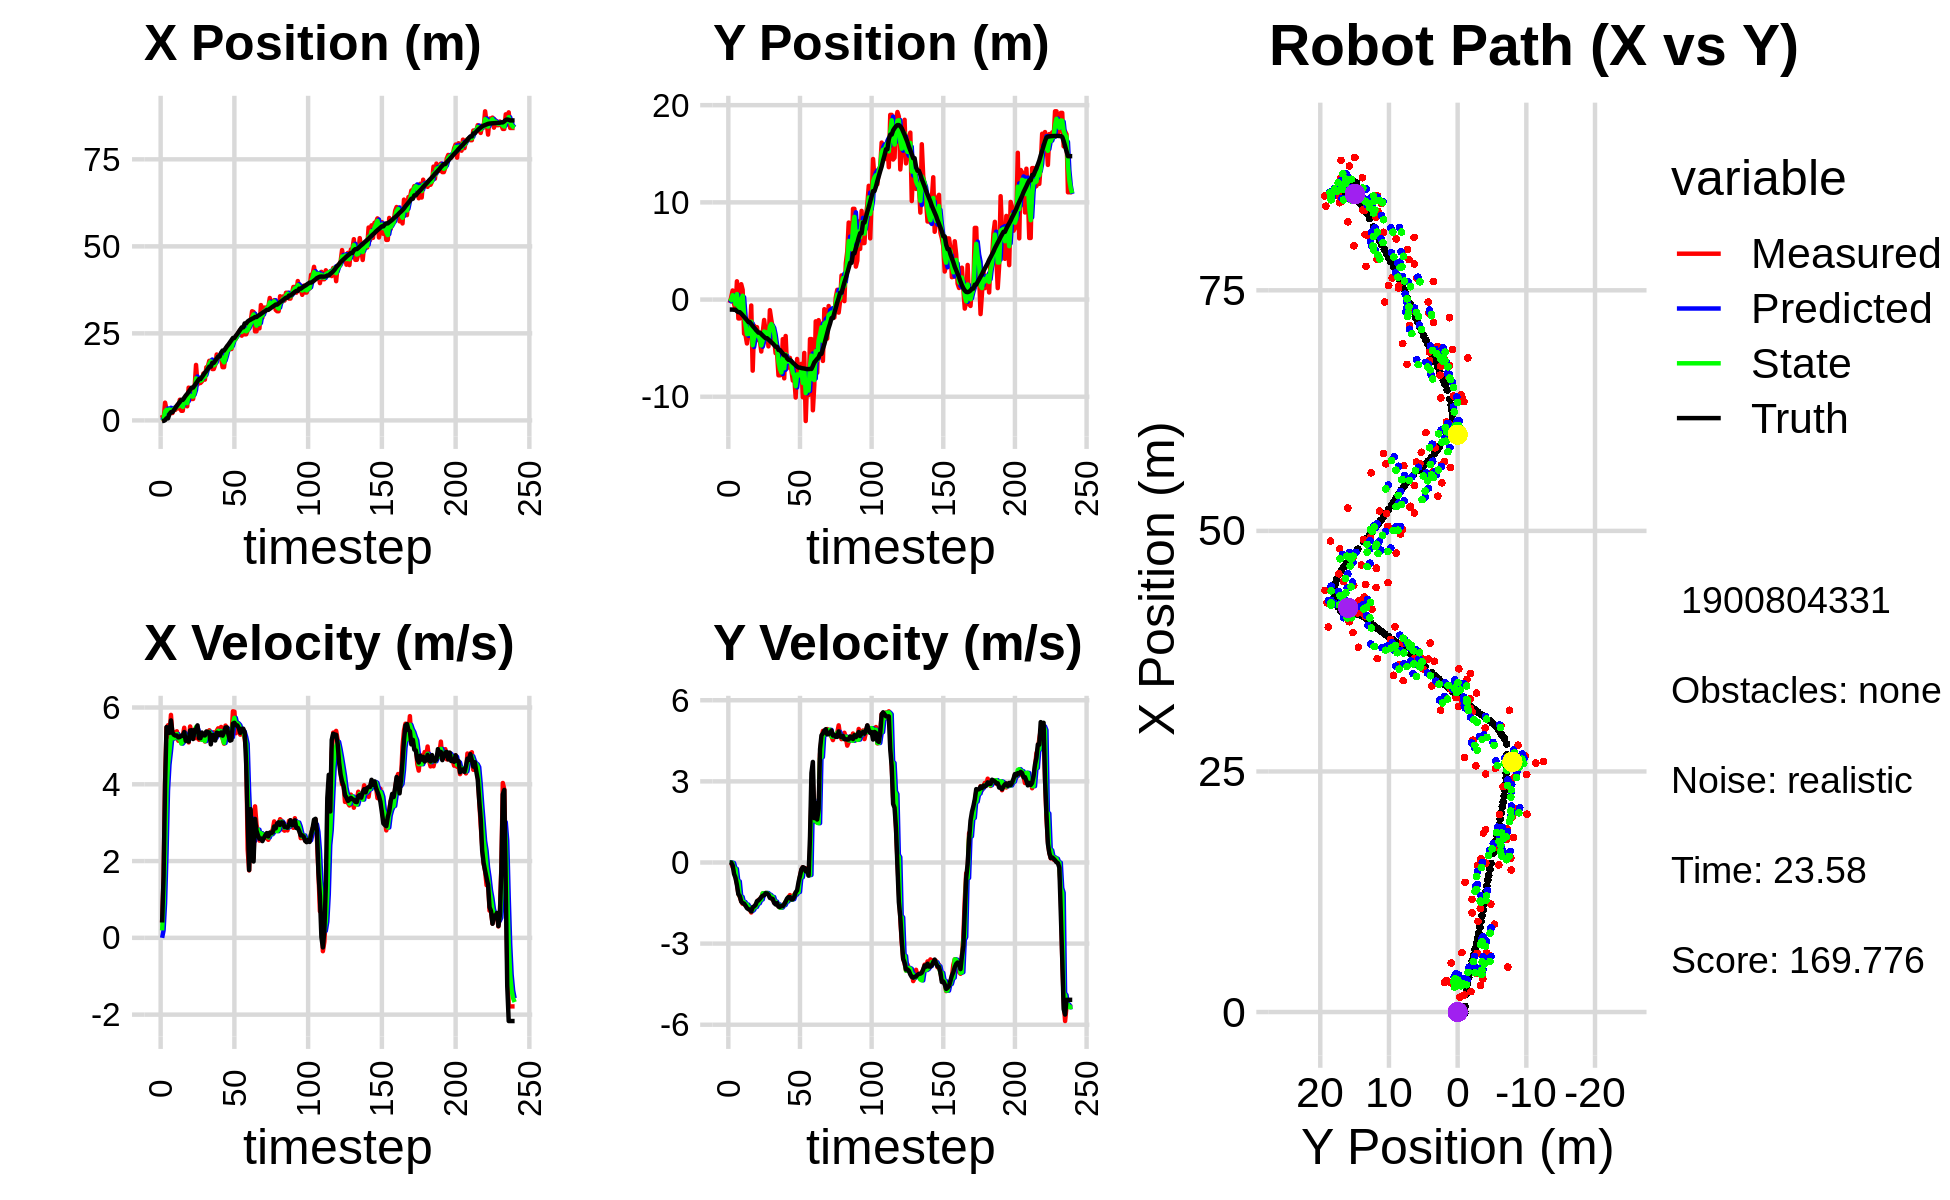

Source data for this figure (header and first rows):
0.000000000000000000e+00, 0.000000000000000000e+00, 0.000000000000000000e+00, 0.000000000000000000e+00, 0.000000000000000000e+00, 0.000000000000000000e+00, 0.000000000000000000e+00, 0.000000000000000000e+00, 0.000000000000000000e+00, 0.000000000000000000e+00, 0.000000000000000000e+00, 0.000000000000000000e+00, -1.781082901068543889e-01, -1.030272602463058185e+00, 0.000000000000000000e+00, 0.000000000000000000e+00, 0.000000000000000000e+00, -3.740291285794228315e-04
1.556839152759477596e+00, -3.415359855249078813e-01, 4.009999686515983153e-01, -1.399867061808440641e-04, 0.000000000000000000e+00, 0.000000000000000000e+00, 0.000000000000000000e+00, 0.000000000000000000e+00, 6.554220119304187131e-01, -1.861587122891331658e-01, 1.933613336494756918e-01, -2.413663756889335849e-03, -1.781082901068543889e-01, -1.030272602463058185e+00, 4.000000000000000222e-01, 0.000000000000000000e+00, 4.000000059604644775e-01, 3.490940434858202934e-04
1.362747100375110432e-01, 2.198905710189451579e-01, 1.574970185570397252e+00, -9.698699297101815234e-03, 6.747581452953662629e-01, -1.864000786648221109e-01, 1.933613336494756918e-01, -2.413663756889335849e-03, 4.291930193084510514e-01, -2.921667647525857947e-02, 8.979043528435008970e-01, -2.824919275038154098e-03, -1.442337779024892852e-01, -1.030283951064279391e+00, 1.600000000000000089e+00, -2.000000000000000042e-03, 1.600000023841857910e+00, 6.157943047583103180e-03
5.103234216786573185e+00, 9.341802561913349345e-01, 4.023763659091956768e+00, -1.614144242763869141e-01, 5.189834545928011522e-01, -2.949916840276239557e-02, 8.979043528435008970e-01, -2.824919275038154098e-03, 2.587763204595705968e+00, 4.458930134100171361e-01, 2.203530591909391045e+00, -2.009669952570738299e-02, 7.220832978996669094e-02, -1.031979921228242558e+00, 3.999000000000000110e+00, -1.010000000000000064e-01, 4.000000000000000000e+00, 4.009378701448440552e-02
3.160067483442934755e+00, -4.489791665052418890e-01, 5.477594274708296851e+00, -2.197352531562954403e-01, 2.808116263786645028e+00, 4.438833434574463999e-01, 2.203530591909391045e+00, -2.009669952570738299e-02, 3.055171553949151075e+00, 8.009618488789538304e-02, 3.830753755995578658e+00, -2.137510016234113741e-01, 5.936316696375286694e-01, -1.052462127752928467e+00, 5.490000000000000213e+00, -4.249999999999999889e-01, 5.506000041961669922e+00, 4.009378701448440552e-02
1.765614733269215142e+00, -9.884831849256712211e-01, 5.537505200069837485e+00, -5.319844063904576315e-01, 3.438246929548709030e+00, 5.872108472555424841e-02, 3.830753755995578658e+00, -2.137510016234113741e-01, 2.718866996338145547e+00, -4.927065193907388396e-01, 4.512485751752407737e+00, -2.351748070437374716e-01, 5.936316696375286694e-01, -1.052462127752928467e+00, 5.379999999999999893e+00, -5.659999999999999476e-01, 5.409999847412109375e+00, 9.577540308237075806e-02
3.079444691152817271e+00, 1.877748101193245756e+00, 5.240594183268109774e+00, -7.709610099507044900e-01, 3.170115571513386410e+00, -5.162240000951126007e-01, 4.512485751752407737e+00, -2.351748070437374716e-01, 3.144907390892381915e+00, 5.622870257566638941e-01, 4.858029573621164054e+00, -7.009040603030793903e-01, 1.829788133270149109e+00, -1.197006375829481994e+00, 5.339999999999999858e+00, -8.309999999999999609e-01, 5.403999805450439453e+00, 1.460655629634857178e-01
2.118571221515778369e+00, -1.943830685185297336e+00, 5.807699722133778941e+00, -1.147617027081571095e+00, 3.630710348254498232e+00, 4.921966197263559772e-01, 4.858029573621164054e+00, -7.009040603030793903e-01, 2.958678614923933470e+00, -7.387093173935171952e-01, 5.241392033293895025e+00, -7.006054719054537472e-01, 2.367458268962749912e+00, -1.298953906733758323e+00, 5.665000000000000036e+00, -1.171000000000000041e+00, 5.783999919891357422e+00, 1.950893849134445190e-01
2.118571221515778369e+00, -1.943830685185297336e+00, 5.270903639792164697e+00, -1.271085392657520519e+00, 3.482817818253323150e+00, -8.087698645840625256e-01, 5.241392033293895025e+00, -7.006054719054537472e-01, 2.840548685678676577e+00, -1.275732211969859975e+00, 5.207049395967056071e+00, -1.242757172323273540e+00, 2.367458268962749912e+00, -1.298953906733758323e+00, 5.344999999999999751e+00, -1.239999999999999991e+00, 5.486999988555908203e+00, 2.366333156824111938e-01
3.279258087237424846e+00, 1.580453320211011592e+00, 5.191915619075196275e+00, -1.432832819686832515e+00, 3.361253625275382184e+00, -1.400007929202187418e+00, 5.207049395967056071e+00, -1.242757172323273540e+00, 3.323269823390721633e+00, -1.563678103073007364e-02, 5.199335064068169920e+00, -1.272295958967220475e+00, 2.980678483968681292e+00, -1.443783121163231042e+00, 5.288999999999999702e+00, -1.445000000000000062e+00, 5.482999801635742188e+00, 2.692713439464569092e-01
3.034385963971903077e+00, 1.006096197198448339e+00, 5.357458863366353796e+00, -1.527637598524136830e+00, 3.843203329797538537e+00, -1.428663769274521322e-01, 5.199335064068169920e+00, -1.272295958967220475e+00, 3.468068673143971825e+00, 3.928303909268498484e-01, 5.245373508794506812e+00, -1.494465540001653103e+00, 3.587825700247671445e+00, -1.610039399221721457e+00, 5.267999999999999794e+00, -1.500000000000000000e+00, 5.477000236511230469e+00, 2.777706682682037354e-01
4.266074411432290603e+00, -3.512952433547193554e+00, 5.380538625532556019e+00, -1.534218612648421187e+00, 3.992606024023422684e+00, 2.433838369266845270e-01, 5.245373508794506812e+00, -1.494465540001653103e+00, 4.121606946548025618e+00, -1.528302601369817326e+00, 5.308773467719419159e+00, -1.463068101714249503e+00, 4.193183824112394653e+00, -1.782820569139532463e+00, 5.270999999999999908e+00, -1.522000000000000020e+00, 5.486000061035156250e+00, 2.777706682682037354e-01
3.434861347210518723e+00, -3.652022586125858172e+00, 5.133840359262968889e+00, -1.544022286115592335e+00, 4.652484293319967712e+00, -1.674609411541242210e+00, 5.308773467719419159e+00, -1.463068101714249503e+00, 4.080105989278740353e+00, -2.566421386122338166e+00, 5.188691518112082512e+00, -1.563516652780529315e+00, 4.795371934260255209e+00, -1.962843523479226970e+00, 5.221000000000000085e+00, -1.600999999999999979e+00, 5.460000038146972656e+00, 2.921482622623443604e-01
5.933301016590605492e+00, -4.520109938473974687e+00, 5.135368109454055308e+00, -1.617234828612079678e+00, 4.598975141089948870e+00, -2.722773051400391164e+00, 5.188691518112082512e+00, -1.563516652780529315e+00, 5.216066546981244834e+00, -3.570021810975021914e+00, 5.188878970266249446e+00, -1.556048351492294257e+00, 5.296401902891243019e+00, -2.120525644747571548e+00, 5.230000000000000426e+00, -1.687000000000000055e+00, 5.494999885559082031e+00, 3.050888776779174805e-01
2.768910094821701140e+00, -3.312635944148632383e+00, 5.105685555915687956e+00, -1.673650370249991859e+00, 5.734954444007869689e+00, -3.725626646124251540e+00, 5.188878970266249446e+00, -1.556048351492294257e+00, 4.351491367318462977e+00, -3.529454001989260181e+00, 5.059199795138760614e+00, -1.660158663659037304e+00, 5.904682084850947810e+00, -2.319198892922027966e+00, 5.267999999999999794e+00, -1.727999999999999980e+00, 5.544000148773193359e+00, 3.167634904384613037e-01
2.768910094821701140e+00, -3.312635944148632383e+00, 5.259033195786487092e+00, -1.745064359746081317e+00, 4.857411346832338772e+00, -3.695469868355163889e+00, 5.059199795138760614e+00, -1.660158663659037304e+00, 3.892437860967658647e+00, -3.528497858212937821e+00, 5.107531338314350577e+00, -1.668565156719717502e+00, 5.904682084850947810e+00, -2.319198892922027966e+00, 5.261999999999999567e+00, -1.745000000000000107e+00, 5.544000148773193359e+00, 3.203899860382080078e-01
6.175185098898880121e+00, -6.116292938881507935e-01, 5.473101829430445875e+00, -1.849022658517182505e+00, 4.403190994799093261e+00, -3.695354373884909727e+00, 5.107531338314350577e+00, -1.668565156719717502e+00, 5.235632994771109772e+00, -2.275881256272597408e+00, 5.326750681659525810e+00, -1.796045493950200633e+00, 6.511543199338253984e+00, -2.520369695185920023e+00, 5.360999999999999766e+00, -1.808999999999999941e+00, 5.657999992370605469e+00, 3.257994055747985840e-01
4.675544902732776009e+00, -7.318420455770651145e+00, 5.134498322670633996e+00, -1.659440262996939142e+00, 5.768308062937061997e+00, -2.455485805667617427e+00, 5.326750681659525810e+00, -1.796045493950200633e+00, 5.256668075440272148e+00, -4.700128045257282672e+00, 5.219099181956128319e+00, -1.754030926901790854e+00, 7.121917650165426217e+00, -2.726162002429944220e+00, 5.131000000000000227e+00, -1.659000000000000030e+00, 5.392000198364257812e+00, 3.125977814197540283e-01
4.055410072081449435e+00, -2.680607513685098642e+00, 5.153529062155983276e+00, -1.665590888306748951e+00, 5.778577993635884980e+00, -4.875531137947461957e+00, 5.219099181956128319e+00, -1.754030926901790854e+00, 4.976013500235431763e+00, -3.879167218398452022e+00, 5.140178795208980134e+00, -1.640320681149255888e+00, 7.617917939492072854e+00, -2.888018773299759534e+00, 5.142999999999999794e+00, -1.620999999999999996e+00, 5.392000198364257812e+00, 3.125977814197540283e-01
9.415057703323190808e+00, -2.945132003904000761e+00, 5.090516708667133017e+00, -1.562774010359297971e+00, 5.490031379756329599e+00, -4.043199286513377899e+00, 5.140178795208980134e+00, -1.640320681149255888e+00, 7.312967227074251397e+00, -3.522140351362915922e+00, 5.201921145153895587e+00, -1.644010515218212731e+00, 8.206333086117448161e+00, -3.071049616808977145e+00, 5.113000000000000433e+00, -1.570000000000000062e+00, 5.348999977111816406e+00, 2.978637516498565674e-01
6.104756280441391070e+00, -2.841900127083654137e+00, 5.505752780590265516e+00, -1.528556472980265202e+00, 7.833159341589641222e+00, -3.686541402884737195e+00, 5.201921145153895587e+00, -1.644010515218212731e+00, 7.036426341719919542e+00, -3.308074766531554634e+00, 5.291990460847386224e+00, -1.524999782732616493e+00, 8.798763200281154440e+00, -3.240275786280290671e+00, 5.402999999999999581e+00, -1.429000000000000048e+00, 5.589000225067138672e+00, 2.708086967468261719e-01
6.153193637294628537e+00, -4.185147629559360816e+00, 5.340309209512835054e+00, -1.385059109043242032e+00, 7.565625387804658430e+00, -3.460574744804816305e+00, 5.291990460847386224e+00, -1.524999782732616493e+00, 6.910117976581212851e+00, -3.778942330718130016e+00, 5.282290659837260094e+00, -1.510655451124732762e+00, 9.416278764662393996e+00, -3.402328894421356775e+00, 5.408999999999999808e+00, -1.405000000000000027e+00, 5.589000225067138672e+00, 2.537678778171539307e-01
6.153193637294628537e+00, -4.185147629559360816e+00, 5.369687659386644718e+00, -1.371209834813692963e+00, 7.438347042564938505e+00, -3.930007875830603403e+00, 5.282290659837260094e+00, -1.510655451124732762e+00, 6.843058822564977106e+00, -4.055708397957829447e+00, 5.287218739063373363e+00, -1.383929421376717261e+00, 9.416278764662393996e+00, -3.402328894421356775e+00, 5.179000000000000270e+00, -1.348000000000000087e+00, 5.350999832153320312e+00, 2.500180900096893311e-01
9.130071446278268610e+00, -5.347220347726467260e+00, 5.413504611174126069e+00, -1.298251072759492697e+00, 7.371780696471314620e+00, -4.194101340095500952e+00, 5.287218739063373363e+00, -1.383929421376717261e+00, 8.191939009271793637e+00, -4.718774244559442721e+00, 5.383698698631534718e+00, -1.369660705054686067e+00, 1.001438324101305000e+01, -3.556477950264788745e+00, 5.418000000000000149e+00, -1.276999999999999913e+00, 5.565999984741210938e+00, 2.353720515966415405e-01
1.593951694665237007e+01, -3.380248920012988822e+00, 5.202092938607051131e+00, -1.146804064276327972e+00, 8.730308879134947020e+00, -4.855740315064910995e+00, 5.383698698631534718e+00, -1.369660705054686067e+00, 1.207600028352171861e+01, -4.195521348234922066e+00, 5.492098808341297378e+00, -1.141719310038530555e+00, 1.063411323745571657e+01, -3.706045793191511617e+00, 5.429000000000000270e+00, -1.227000000000000091e+00, 5.565999984741210938e+00, 2.169799804687500000e-01
1.029842607682443223e+01, -2.102203773220826744e+00, 5.356388155958897279e+00, -1.180818524311114670e+00, 1.262521016435584897e+01, -4.309693279238775432e+00, 5.492098808341297378e+00, -1.141719310038530555e+00, 1.154050536207975952e+01, -3.289275523687721581e+00, 5.377295974923523403e+00, -1.160167715305939984e+00, 1.126438896366099307e+01, -3.846371339165867820e+00, 5.535000000000000142e+00, -1.213000000000000078e+00, 5.665999889373779297e+00, 2.169799804687500000e-01
1.074067346705879800e+01, -3.301799224367790497e+00, 5.160414862669057356e+00, -1.126784420471878656e+00, 1.207823495957211257e+01, -3.405292295218315779e+00, 5.377295974923523403e+00, -1.160167715305939984e+00, 1.145214574928898443e+01, -3.360121497970512294e+00, 5.244579251259982478e+00, -1.127558084259531856e+00, 1.187378112972556110e+01, -3.979385302291743365e+00, 5.201999999999999957e+00, -1.137999999999999901e+00, 5.324999809265136719e+00, 2.149773836135864258e-01
1.074067346705879800e+01, -3.301799224367790497e+00, 5.185537800957312982e+00, -1.133606036623748814e+00, 1.197660367441498330e+01, -3.472877306396465524e+00, 5.244579251259982478e+00, -1.127558084259531856e+00, 1.140071896154451991e+01, -3.394179421524493812e+00, 5.188966742487417960e+00, -1.129231218094353117e+00, 1.187378112972556110e+01, -3.979385302291743365e+00, 5.200999999999999623e+00, -1.145000000000000018e+00, 5.324999809265136719e+00, 2.152232825756072998e-01
1.120708136261375465e+01, -4.818024144744818216e+00, 5.159301338125098724e+00, -1.159549409063383996e+00, 1.191961563579326189e+01, -3.507102543333929123e+00, 5.188966742487417960e+00, -1.129231218094353117e+00, 1.158792100710758710e+01, -4.104460879387691996e+00, 5.157274175369358282e+00, -1.175404750921820840e+00, 1.247018425142911546e+01, -4.110305236272193241e+00, 5.347999999999999865e+00, -1.193000000000000060e+00, 5.479000091552734375e+00, 2.210758179426193237e-01
1.347877238655309817e+01, -1.089126990592111044e+00, 5.191014577862360646e+00, -1.252585039851248361e+00, 1.210364842464452373e+01, -4.222001354479874458e+00, 5.157274175369358282e+00, -1.175404750921820840e+00, 1.274368117469382788e+01, -2.776653303721870358e+00, 5.205217725350006042e+00, -1.203240426383430428e+00, 1.308388321071993232e+01, -4.249253199224985345e+00, 5.277999999999999581e+00, -1.310000000000000053e+00, 5.438000202178955078e+00, 2.367725819349288940e-01
1.170932488159601625e+01, -2.094139502484015480e+00, 5.115327641659487945e+00, -1.288040808592954667e+00, 1.326420294722882787e+01, -2.896977346360213534e+00, 5.205217725350006042e+00, -1.203240426383430428e+00, 1.253982351086070857e+01, -2.524623296819749285e+00, 5.125114807381889293e+00, -1.271354448862743292e+00, 1.369376365800598983e+01, -4.397252963088758015e+00, 5.272999999999999687e+00, -1.330000000000000071e+00, 5.438000202178955078e+00, 2.466723024845123291e-01
1.525904564521844797e+01, -2.906763480508944397e+00, 5.368475293168716078e+00, -1.379972637207594888e+00, 1.305233499159889732e+01, -2.651758741706023770e+00, 5.125114807381889293e+00, -1.271354448862743292e+00, 1.408348022565368396e+01, -2.784147298520927460e+00, 5.287487494987854753e+00, -1.276483103030921828e+00, 1.420226471126046519e+01, -4.525189564616375115e+00, 5.373999999999999666e+00, -1.350000000000000089e+00, 5.540999889373779297e+00, 2.516039311885833740e-01
1.548586551812711321e+01, -4.111853049606099653e+00, 5.187893998113662697e+00, -1.451042993341792320e+00, 1.461222897515246899e+01, -2.911795608824019777e+00, 5.287487494987854753e+00, -1.276483103030921828e+00, 1.501603728610888311e+01, -3.449331720800972167e+00, 5.264695612470663200e+00, -1.455824780615788905e+00, 1.482066147029525283e+01, -4.685325549800492873e+00, 5.360999999999999766e+00, -1.500000000000000000e+00, 5.565999984741210938e+00, 2.727285325527191162e-01
1.712220565992138077e+01, -5.518542276454931894e+00, 5.406503738681678328e+00, -1.512187676028606376e+00, 1.554250684735595023e+01, -3.594914198862551036e+00, 5.264695612470663200e+00, -1.455824780615788905e+00, 1.627993090880740112e+01, -4.495682375114514961e+00, 5.366665773106221060e+00, -1.445411795840521041e+00, 1.543966285834020447e+01, -4.859333680791757537e+00, 5.346000000000000085e+00, -1.550999999999999934e+00, 5.565999984741210938e+00, 2.727285325527191162e-01
1.712220565992138077e+01, -5.518542276454931894e+00, 5.250277742670473202e+00, -1.563032124415061563e+00, 1.681659748611802385e+01, -4.640223554698566844e+00, 5.366665773106221060e+00, -1.445411795840521041e+00, 1.695611157274957392e+01, -5.034266854922388568e+00, 5.321929776499597864e+00, -1.567307967951290237e+00, 1.543966285834020447e+01, -4.859333680791757537e+00, 5.040000000000000036e+00, -1.502999999999999892e+00, 5.258999824523925781e+00, 2.893496453762054443e-01
1.476153235140695408e+01, -7.798184798114892402e+00, 5.255120896910343120e+00, -1.616078572600935681e+00, 1.748830455039953335e+01, -5.190997651717517591e+00, 5.321929776499597864e+00, -1.567307967951290237e+00, 1.621931229579529088e+01, -6.408366289136582239e+00, 5.225516912904449640e+00, -1.551153036944456165e+00, 1.652525322154803433e+01, -5.187790558692405796e+00, 5.280000000000000249e+00, -1.631999999999999895e+00, 5.526999950408935547e+00, 2.983456552028656006e-01
1.476153235140695408e+01, -7.798184798114892402e+00, 5.354643678164590526e+00, -1.663201331233685520e+00, 1.674186398708573620e+01, -6.563481592831028166e+00, 5.225516912904449640e+00, -1.551153036944456165e+00, 1.582439228995199443e+01, -7.120786438025603182e+00, 5.234089612375951717e+00, -1.672656451091542262e+00, 1.652525322154803433e+01, -5.187790558692405796e+00, 5.277000000000000135e+00, -1.641999999999999904e+00, 5.526999950408935547e+00, 3.011613190174102783e-01
1.599128632216887347e+01, -7.748066114179068542e+00, 5.206713873631045431e+00, -1.633700469299343538e+00, 1.634780125118959049e+01, -7.288052083134757275e+00, 5.234089612375951717e+00, -1.672656451091542262e+00, 1.618148822827039979e+01, -7.496769185946224212e+00, 5.213071861355135006e+00, -1.666744774402326046e+00, 1.713156692627988420e+01, -5.376289056041943404e+00, 5.141000000000000014e+00, -1.612999999999999989e+00, 5.388000011444091797e+00, 3.040396869182586670e-01
1.893801991626008174e+01, -4.071718262008820588e+00, 5.388925744824119235e+00, -1.636735462138526609e+00, 1.670279541440591231e+01, -7.663443663386456883e+00, 5.213071861355135006e+00, -1.666744774402326046e+00, 1.774528929726380611e+01, -6.023702538962841579e+00, 5.347993536456566055e+00, -1.589373575616872758e+00, 1.772912780906868235e+01, -5.563219712429171793e+00, 5.346000000000000085e+00, -1.610999999999999988e+00, 5.584000110626220703e+00, 2.948679924011230469e-01
1.812759034292736970e+01, -8.109784767857686205e+00, 5.458174453407742099e+00, -1.527926092546634251e+00, 1.828008865090946244e+01, -6.182639896524529277e+00, 5.347993536456566055e+00, -1.589373575616872758e+00, 1.821158344658535100e+01, -7.070035575955246898e+00, 5.393788471939663154e+00, -1.571143562652740355e+00, 1.834219162162518657e+01, -5.748526261049268449e+00, 5.331000000000000405e+00, -1.548000000000000043e+00, 5.551000118255615234e+00, 2.729470729827880859e-01
1.859052930746887355e+01, -3.748463557027407411e+00, 5.322393923026686124e+00, -1.489916568116811613e+00, 1.875096229377931678e+01, -7.227149932220521045e+00, 5.393788471939663154e+00, -1.571143562652740355e+00, 1.867487305415057719e+01, -5.642292462024087740e+00, 5.357664552795998958e+00, -1.447626271138817922e+00, 1.834219162162518657e+01, -5.748526261049268449e+00, 5.277999999999999581e+00, -1.445999999999999952e+00, 5.473000049591064453e+00, 2.729470729827880859e-01
1.793399469526686829e+01, -7.073162005761406412e+00, 5.493513090888832551e+00, -1.427687382682492068e+00, 1.921063950943017673e+01, -5.787055089137969510e+00, 5.357664552795998958e+00, -1.447626271138817922e+00, 1.862017152213114812e+01, -6.381954562069171999e+00, 5.387389510375975021e+00, -1.436869101901097734e+00, 1.946259872635092236e+01, -6.049241230930085145e+00, 5.349999999999999645e+00, -1.330999999999999961e+00, 5.513000011444091797e+00, 2.542613148689270020e-01
1.529048196918403413e+01, -6.005892217959121204e+00, 5.195906722304966863e+00, -1.283144522149521238e+00, 1.915891047316874563e+01, -6.525641472259281706e+00, 5.387389510375975021e+00, -1.436869101901097734e+00, 1.735703061182185536e+01, -6.297743133360609313e+00, 5.205118138020442764e+00, -1.286222829548386626e+00, 2.007040016323743359e+01, -6.198750184062855162e+00, 5.267000000000000348e+00, -1.280999999999999917e+00, 5.421000003814697266e+00, 2.421088069677352905e-01
1.529048196918403413e+01, -6.005892217959121204e+00, 5.058326913915518475e+00, -1.205540064997993044e+00, 1.787754242562390061e+01, -6.426365416315447554e+00, 5.205118138020442764e+00, -1.286222829548386626e+00, 1.667190220168826542e+01, -6.220754136663717127e+00, 5.075468444554953606e+00, -1.284090435832352828e+00, 2.007040016323743359e+01, -6.198750184062855162e+00, 5.354000000000000092e+00, -1.278000000000000025e+00, 5.505000114440917969e+00, 2.339632809162139893e-01
1.905458204399523581e+01, -7.223689244165861112e+00, 5.529549465044897971e+00, -1.362758110907727360e+00, 1.717944904614375901e+01, -6.349163180246952365e+00, 5.075468444554953606e+00, -1.284090435832352828e+00, 1.806065235209191755e+01, -6.743925773288930614e+00, 5.326302714364658186e+00, -1.369521087853545316e+00, 2.068780128674433882e+01, -6.346702264391120174e+00, 5.480000000000000426e+00, -1.368000000000000105e+00, 5.647999763488769531e+00, 2.416348159313201904e-01
2.115250274543775433e+01, -8.335595534042450794e+00, 5.459679277880767678e+00, -1.341189258661647621e+00, 1.859328262352838479e+01, -6.880877882074285523e+00, 5.326302714364658186e+00, -1.369521087853545316e+00, 1.978567248408408474e+01, -7.553041954280432790e+00, 5.449314743487002843e+00, -1.356968885945533776e+00, 2.131715671669832801e+01, -6.502115892151163479e+00, 5.482000000000000206e+00, -1.358999999999999986e+00, 5.647999763488769531e+00, 2.408836632966995239e-01
2.023659293317219721e+01, -7.929068731019564886e+00, 5.172603850999908381e+00, -1.191232274599680396e+00, 2.033060395843278556e+01, -7.688738842874986545e+00, 5.449314743487002843e+00, -1.356968885945533776e+00, 2.028096236701078681e+01, -7.808977627336140870e+00, 5.322488639958644185e+00, -1.205548913805115419e+00, 2.183879844829493777e+01, -6.629943535460831150e+00, 5.288999999999999702e+00, -1.266999999999999904e+00, 5.438000202178955078e+00, 2.263499200344085693e-01
2.056484441440678523e+01, -1.008380524917009957e+01, 5.177587365723798740e+00, -1.118390514473834196e+00, 2.081321123100665105e+01, -7.929532518716652767e+00, 5.322488639958644185e+00, -1.205548913805115419e+00, 2.069464916052476866e+01, -8.919181723039526943e+00, 5.251198388656911575e+00, -1.183998477226500867e+00, 2.244966308725793880e+01, -6.770084069472704691e+00, 5.136999999999999567e+00, -1.104999999999999982e+00, 5.254000186920166016e+00, 2.127376198768615723e-01
2.050983659934814085e+01, -6.113437162377154621e+00, 5.238189941314315590e+00, -1.131481041181661595e+00, 2.121976899939046035e+01, -9.037581570762176497e+00, 5.251198388656911575e+00, -1.183998477226500867e+00, 2.088954925138799013e+01, -7.704423843083618273e+00, 5.227763669096151311e+00, -1.094854374234480288e+00, 2.304841034115348464e+01, -6.896745370320572555e+00, 5.152999999999999581e+00, -1.026000000000000023e+00, 5.254000186920166016e+00, 2.127376198768615723e-01
2.332879842783084712e+01, -7.688464925976457920e+00, 5.901362446048671551e+00, -1.020803804350408184e+00, 2.141232561829760428e+01, -7.813909280507066235e+00, 5.227763669096151311e+00, -1.094854374234480288e+00, 2.231759014059128532e+01, -7.746202342051727641e+00, 5.577995155829338358e+00, -1.090968638528134305e+00, 2.367948906118174790e+01, -6.999902889863454547e+00, 5.581000000000000405e+00, -7.249999999999999778e-01, 5.627999782562255859e+00, 1.712827384471893311e-01
2.332879842783084712e+01, -7.688464925976457920e+00, 5.892004570292968424e+00, -5.210630406851772811e-01, 2.287538965617422093e+01, -7.855299205904541004e+00, 5.577995155829338358e+00, -1.090968638528134305e+00, 2.309286887675725453e+01, -7.814792849833712474e+00, 5.730481944321494048e+00, -5.566617156748659978e-01, 2.367948906118174790e+01, -6.999902889863454547e+00, 5.602000000000000313e+00, -4.949999999999999956e-01, 5.624000072479248047e+00, 8.820614218711853027e-02
2.342641244804767453e+01, -6.616797820476178593e+00, 5.330225749380765876e+00, -2.688146583281104673e-01, 2.366591707118940491e+01, -7.870459021401199351e+00, 5.730481944321494048e+00, -5.566617156748659978e-01, 2.354597507669599565e+01, -7.251412579824410010e+00, 5.544545585655857423e+00, -5.472172508698098792e-01, 2.432206813956504021e+01, -7.054782555288261037e+00, 5.536999999999999922e+00, -2.540000000000000036e-01, 5.543000221252441406e+00, 5.038944259285926819e-02
2.467456702907040267e+01, -1.005437366771304930e+01, 5.609163343266752477e+00, -1.784109304500847704e-01, 2.410042963526158033e+01, -7.306134304911391375e+00, 5.544545585655857423e+00, -5.472172508698098792e-01, 2.436865407379842452e+01, -8.585308953532543086e+00, 5.587819689294796000e+00, -2.406471522511001160e-01, 2.485220615518585419e+01, -7.079471752986859379e+00, 5.533999999999999808e+00, -1.739999999999999880e-01, 5.537000179290771484e+00, 3.179632872343063354e-02
2.532785309800101814e+01, -5.491915987696140533e+00, 5.467808402653003164e+00, -2.805266967756377960e-01, 2.492743604272790492e+01, -8.609373668757653419e+00, 5.587819689294796000e+00, -2.406471522511001160e-01, 2.511095521231485961e+01, -7.166256821247984021e+00, 5.543725507475637748e+00, -2.662096314638452421e-01, 2.548667804914833113e+01, -7.100057767509100337e+00, 5.464000000000000412e+00, -1.940000000000000058e-01, 5.467999935150146484e+00, 5.126019939780235291e-02
2.604454812368081562e+01, -1.249970547992707282e+01, 5.292421687094503113e+00, -2.201839198023588240e-01, 2.566532776306242170e+01, -7.192877784394368312e+00, 5.543725507475637748e+00, -2.662096314638452421e-01, 2.583616489803564420e+01, -9.621173042622100269e+00, 5.440056711082943863e+00, -2.960822750464260911e-01, 2.610647098716533065e+01, -7.133593723939741338e+00, 5.339000000000000412e+00, -3.260000000000000120e-01, 5.348999977111816406e+00, 4.157964512705802917e-02
2.433939425601947093e+01, -8.188365743655960927e+00, 5.386340304846484628e+00, -2.240912746243445830e-01, 2.638017056914393876e+01, -9.650781270126742584e+00, 5.440056711082943863e+00, -2.960822750464260911e-01, 2.543051137567468700e+01, -8.962254323986940108e+00, 5.365499564259775589e+00, -3.021899478191311661e-01, 2.672546283906198283e+01, -7.158250973449566068e+00, 5.442000000000000171e+00, -2.459999999999999964e-01, 5.447999954223632812e+00, 4.157964512705802917e-02
2.664486835881337257e+01, -9.831640169860232703e+00, 5.338253767156846408e+00, -4.710943910467853546e-01, 2.596706133210066625e+01, -8.992473318768853474e+00, 5.365499564259775589e+00, -3.021899478191311661e-01, 2.628149300623191564e+01, -9.365411739837551153e+00, 5.370004524922641131e+00, -4.713785807557516749e-01, 2.672546283906198283e+01, -7.158250973449566068e+00, 5.448000000000000398e+00, -4.859999999999999876e-01, 5.469999790191650391e+00, 8.802075684070587158e-02
2.473806230699928577e+01, -4.065608904941621304e+00, 5.188399648901006245e+00, 2.988617754642787228e-01, 2.681849345872418056e+01, -9.412549597913125510e+00, 5.370004524922641131e+00, -4.713785807557516749e-01, 2.584765282824822208e+01, -6.830560659257084666e+00, 5.236933075684879313e+00, -4.607631694249638143e-01, 2.786682502937635064e+01, -7.138657258878472689e+00, 5.355999999999999872e+00, 9.499999999999999556e-01, 5.440000057220458984e+00, -5.753833800554275513e-02
2.473806230699928577e+01, -4.065608904941621304e+00, 4.919470309793463336e+00, 2.384722406168148900e+00, 2.637134613581671161e+01, -6.876636976199581142e+00, 5.236933075684879313e+00, -4.607631694249638143e-01, 2.560542303723912028e+01, -5.770315744912054789e+00, 5.053745127786369196e+00, 2.234107641240921094e+00, 2.786682502937635064e+01, -7.138657258878472689e+00, 4.527999999999999581e+00, 3.311999999999999833e+00, 5.610000133514404297e+00, -4.513748586177825928e-01
2.587591187675643312e+01, -1.139585988410157391e+01, 2.306471425289745802e+00, 2.894406740730362415e+00, 2.611079755001775737e+01, -5.546904980787962458e+00, 5.053745127786369196e+00, 2.234107641240921094e+00, 2.594245697114798332e+01, -8.179916745186414317e+00, 3.812199257800213736e+00, 2.320104614081579086e+00, 2.842214290757619466e+01, -6.831339523994334861e+00, 3.052000000000000046e+00, 3.717999999999999972e+00, 4.809999942779541016e+00, -8.979656696319580078e-01
2.772555009985081753e+01, -8.789512322949979861e+00, 1.756950320598868576e+00, 1.510501295719231418e+00, 2.632367689692800639e+01, -7.947906283778256586e+00, 3.812199257800213736e+00, 2.320104614081579086e+00, 2.693096945765194050e+01, -8.281788066890165112e+00, 2.922340229035724768e+00, 1.552785882147336372e+00, 2.873081962777644449e+01, -6.468026803344177011e+00, 1.766000000000000014e+00, 1.639999999999999902e+00, 2.410000085830688477e+00, -7.101152539253234863e-01
... 180 more rows
